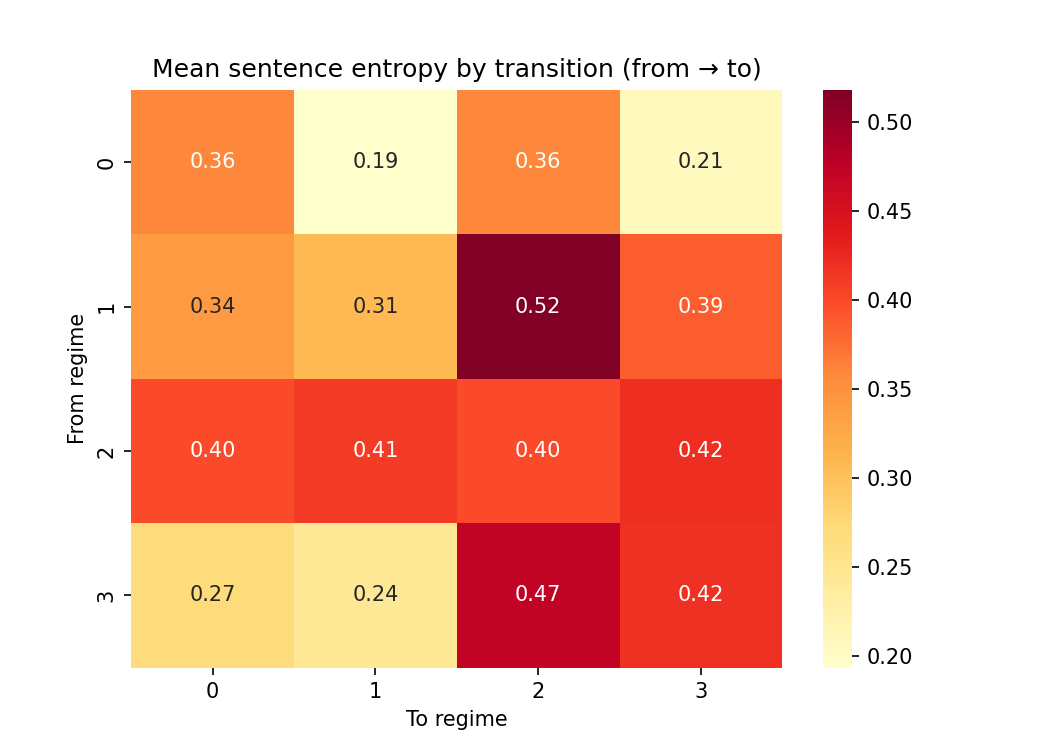

The file beside this chart, header and first rows:
from_state, to_state, mean_entropy, count
0, 0, 0.3586, 29
0, 1, 0.1934, 5
0, 2, 0.3584, 9
0, 3, 0.2076, 10
1, 0, 0.3414, 7
1, 1, 0.3086, 28
1, 2, 0.518, 13
1, 3, 0.3868, 5
2, 0, 0.3993, 11
2, 1, 0.4105, 12
2, 2, 0.3997, 20
2, 3, 0.421, 11
3, 0, 0.27, 8
3, 1, 0.2442, 7
3, 2, 0.4735, 10
3, 3, 0.4186, 16
